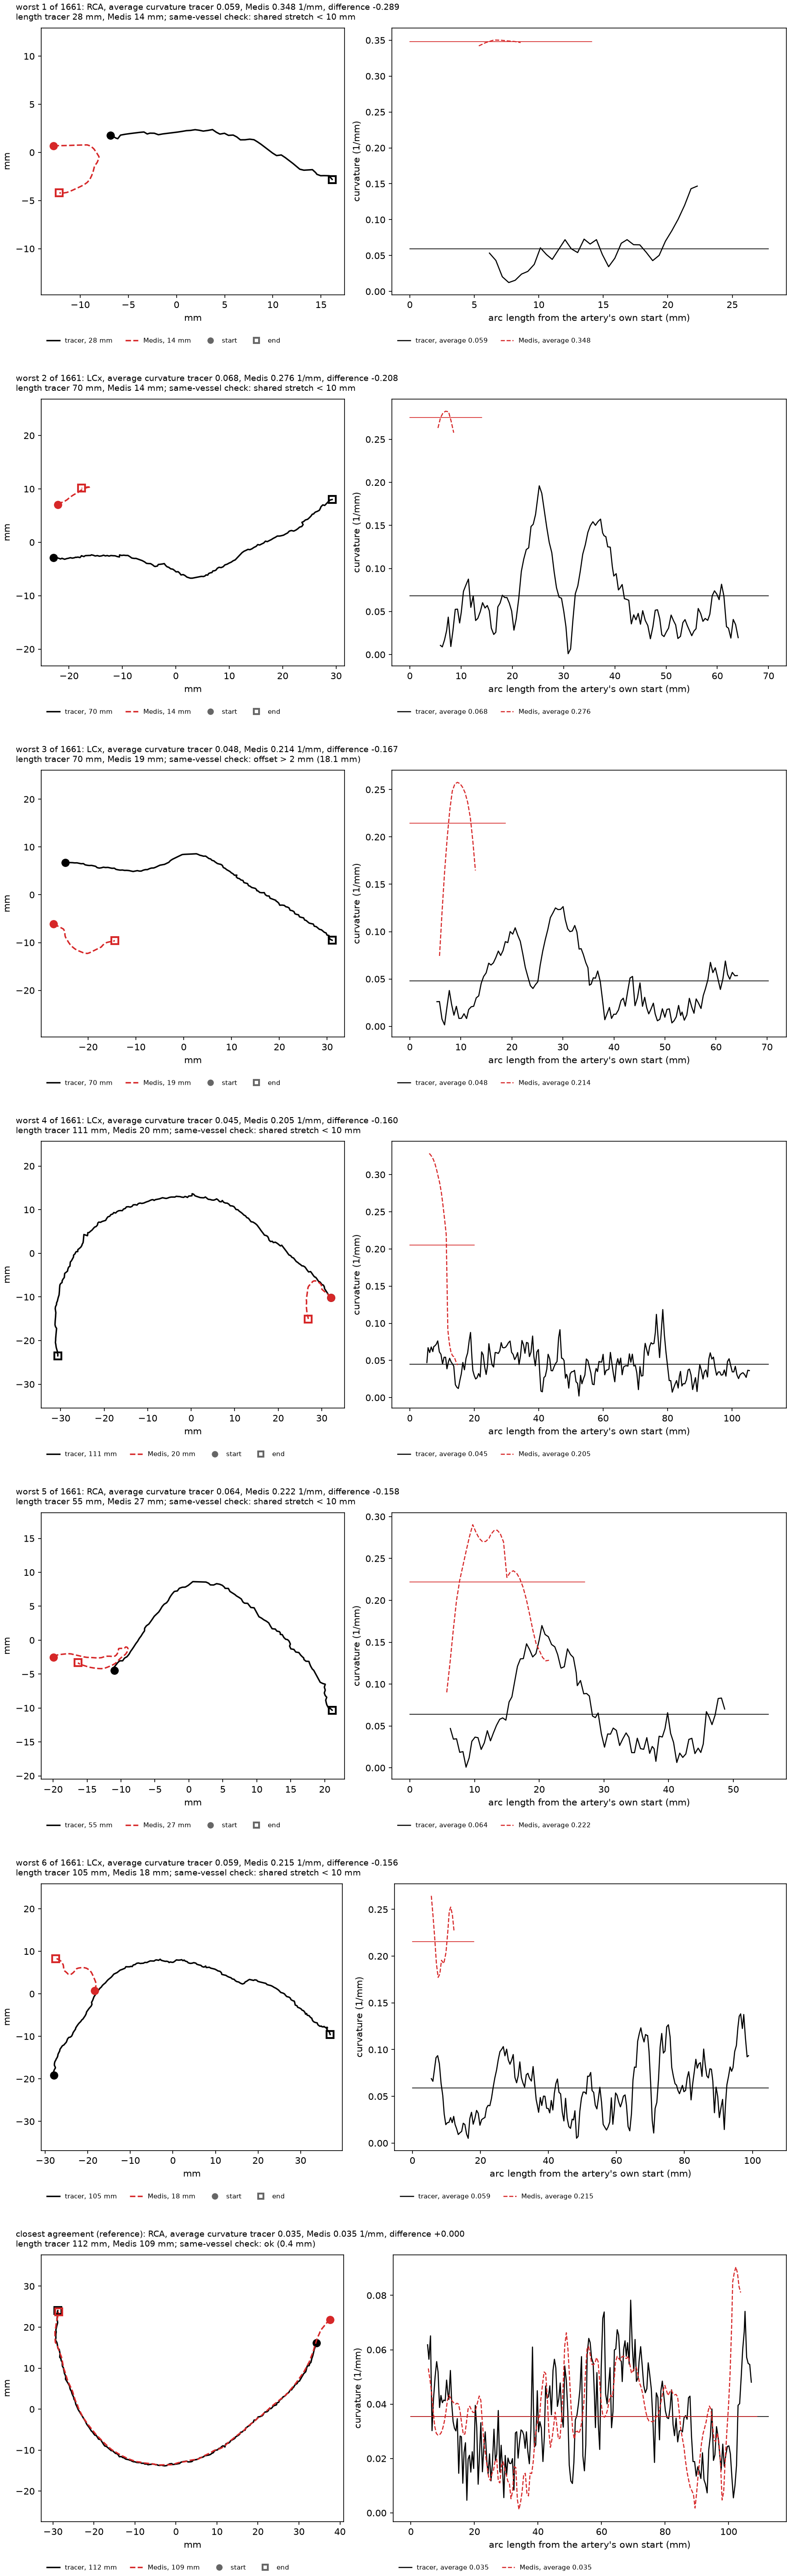

Generate this figure with Python:
"""Overlay the tracer and Medis centerlines of the compared artery for the --n artery pairs whose average curvature
differs most (largest |T_tracer - T_medis|, either sign), and below them the pair where the two agree best, as a
reference (server only: the figure shows single participants).

    python CGPS_data/thesis_final/curvature_view.py [--n 6] [--artery LAD|CX|RCA] [--rows DIR]

Reuses medis_compare_arteries.csv that medis_compare.py saved in --rows and chooses among every artery pair with a
value in both trees whose Medis artery is a reference and which pass the same-vessel check, as in the main
curvature rows of medis_compare (reference_rows, reason ok). Both trees are read again and divided
with split_trunks.split (the tracer from its own ostia), as in medis_compare.tree_features.

Each row: left, the artery of both trees in one projection (the plane through both lines that shows them best),
tracer solid and Medis dashed, with each line's start (circle) and end (square), so a trace that stops early or
follows another vessel shows. Right, the curvature profile of each (curvature_feature.curvature_profile, CHORD mm)
along its own arc length from its own start, and its average over the whole artery (the compared value,
curvature_feature.artery_curvature over 0 to end) as a thin line over the same stretch. The row title gives the
rank, the artery, the two averages and their difference, the two artery lengths, the same-vessel check (reason and
the same-vessel distance) and the stretch both lines cover on each.
Figure: curvature_view.png in --rows. The study ids are printed to the terminal with each row's numbers, not in the
figure.
"""
import argparse
import sys
from pathlib import Path

import numpy as np
import pandas as pd

sys.path.insert(0, str(Path(__file__).resolve().parents[1]))  # the shared modules in CGPS_data/
sys.path.insert(0, str(Path(__file__).resolve().parent))
from curvature_feature import CHORD, artery_curvature, curvature_profile

NAME = {"LAD": "LAD", "CX": "LCx", "RCA": "RCA"}
STYLE = {"tracer": {"color": "k", "ls": "-"}, "Medis": {"color": "tab:red", "ls": "--"}}


def artery(tree, a, roots=None):
    """(points, arc length, end, average curvature) of artery a of one tree, the value medis_compare compares;
    None when the tree has no such artery."""
    from split_trunks import graph, split

    arts = split(*graph(tree), roots=roots)
    if a not in arts:
        return None
    _, _, end, _, Y, s = arts[a]
    return Y, s, end, artery_curvature(Y, s, (0.0, end), CHORD)[0]


def row(axl, axr, lines):
    """lines: {"tracer": artery(...), "Medis": artery(...)}."""
    pts = np.concatenate([Y[s <= end] for Y, s, end, _ in lines.values()])
    c = pts.mean(axis=0)
    axes = np.linalg.svd(pts - c)[2][:2]
    for m, (Y, s, end, T) in lines.items():
        q = (Y[s <= end] - c) @ axes.T
        axl.plot(q[:, 0], q[:, 1], lw=1.6, label=f"{m}, {end:.0f} mm", **STYLE[m])
        axl.plot(*q[0], marker="o", ms=8, color=STYLE[m]["color"], ls="none")
        axl.plot(*q[-1], marker="s", ms=8, mfc="none", mew=2, color=STYLE[m]["color"], ls="none")
        pos, kappa = curvature_profile(Y, CHORD, s)
        k = pos < end
        axr.plot(pos[k], kappa[k], lw=1.2, label=f"{m}, average {T:.3f}", **STYLE[m])
        axr.plot([0, end], [T, T], lw=0.8, color=STYLE[m]["color"])
    axl.plot([], [], marker="o", color="0.4", ls="none", label="start")
    axl.plot([], [], marker="s", mfc="none", mew=2, color="0.4", ls="none", label="end")
    axl.set_aspect("equal", adjustable="datalim")  # same scale on both axes, the panel keeps its size
    axl.set_xlabel("mm")
    axl.set_ylabel("mm")
    axl.legend(fontsize=7, loc="upper left", bbox_to_anchor=(0, -0.14), ncol=4, frameon=False)
    axr.set_xlabel("arc length from the artery's own start (mm)")
    axr.set_ylabel("curvature (1/mm)")
    axr.legend(fontsize=7, loc="upper left", bbox_to_anchor=(0, -0.14), ncol=2, frameon=False)


def figure(cases, out):
    """cases: [(row title, {"tracer": artery(...), "Medis": artery(...)}), ...], one row each."""
    import matplotlib
    matplotlib.use("Agg")
    import matplotlib.pyplot as plt

    fig = plt.figure(figsize=(12, 5.6 * len(cases)), layout="constrained")
    for sub, (title, lines) in zip(np.atleast_1d(fig.subfigures(len(cases), 1, hspace=0.06)), cases):
        axl, axr = sub.subplots(1, 2, width_ratios=[1, 1.3])
        row(axl, axr, lines)
        sub.suptitle(title, fontsize=9, x=0.02, ha="left")
    path = out / "curvature_view.png"
    fig.savefig(path, dpi=150)
    plt.close(fig)
    return path


def main():
    import hoe10y_qc as hq
    import tracer_io
    from cgps_stats import OUT_DIR

    ap = argparse.ArgumentParser(description=__doc__, formatter_class=argparse.RawDescriptionHelpFormatter)
    ap.add_argument("--n", type=int, default=6, help="number of worst cases (largest |curvature difference|)")
    ap.add_argument("--artery", choices=("LAD", "CX", "RCA"), default=None, help="only this artery (default all)")
    ap.add_argument("--rows", default=str(Path(OUT_DIR) / "medis_compare"), help="medis_compare --rows folder")
    ap.add_argument("--src", default=tracer_io.TRACER_DIR)
    args = ap.parse_args()
    rows = Path(args.rows)
    A = pd.read_csv(rows / "medis_compare_arteries.csv", dtype={"id": str})
    if "T_tracer" not in A:
        ap.error("the CSV has no curvature columns: rerun medis_compare.py")
    if "medis_full" in A:  # only where the Medis artery is a reference, the rule of medis_compare
        from medis_compare import reference_rows
        A = reference_rows(A)[0]
        A = A[A["reason"] == "ok"]  # the same vessel, as in the main rows of medis_compare
    A = A.assign(diff=A["T_tracer"] - A["T_medis"]).dropna(subset=["diff"])
    if args.artery:
        A = A[A["artery"] == args.artery]
    worst = A.loc[A["diff"].abs().sort_values(ascending=False).index[:args.n]]
    picks = [(f"worst {k} of {len(A)}", r) for k, (_, r) in enumerate(worst.iterrows(), 1)]
    picks.append(("closest agreement (reference)", A.loc[A["diff"].abs().idxmin()]))

    medis = {hq.id_from_name(p.name): p for p in tracer_io.MEDIS_TREES.rglob("*.vtk")}
    hq.read_label_codes((f, f) for f in medis.values())  # as in medis_compare, so the Medis labels match
    cases = []
    for label, r in picks:
        pid, a = r["id"], r["artery"]
        lines = {"tracer": artery(tracer_io.tracer_tree(pid, args.src), a, tracer_io.tracer_ostia(pid, args.src)),
                 "Medis": artery(hq.tree_points(medis[pid]), a)}
        (_, _, lt, tt), (_, _, lm, tm) = lines["tracer"], lines["Medis"]
        off = f" ({r['offset']:.1f} mm)" if pd.notna(r.get("offset", np.nan)) else ""
        shared = (f"; shared stretch tracer {r['shared_tracer']:.0f} mm, Medis {r['shared_medis']:.0f} mm"
                  if pd.notna(r.get("shared_tracer", np.nan)) else "")
        text = (f"{label}: {NAME[a]}, average curvature tracer {tt:.3f}, Medis {tm:.3f} 1/mm, difference {tt - tm:+.3f}\n"
                f"length tracer {lt:.0f} mm, Medis {lm:.0f} mm; same-vessel check: {r['reason']}{off}{shared}")
        cases.append((text, lines))
        print(f"id {pid}: {text.replace(chr(10), '; ')}")
    print(f"-> {figure(cases, rows)}")


if __name__ == "__main__":
    main()
